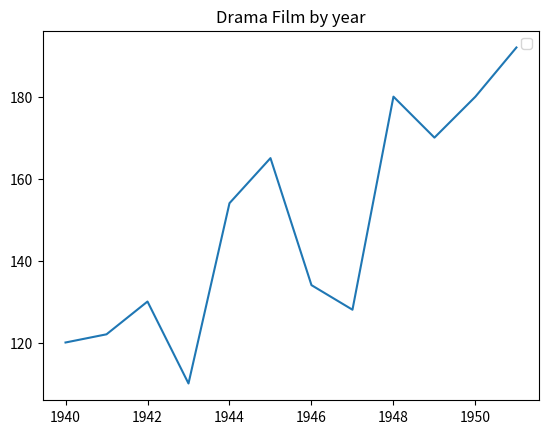

The script that saved this image:
import matplotlib.pyplot as plt

data = {1940: 120, 1941: 122, 1942: 130, 1943: 110, 1944:154, 1945: 165, 1946: 134,
        1947: 128, 1948: 180, 1949: 170, 1950:180, 1951:192} # Tạo dictionary
year = list(data.keys())
films = list(data.values())

plt.plot(year, films)
plt.title("Drama Film by year")

plt.legend()
plt.show()